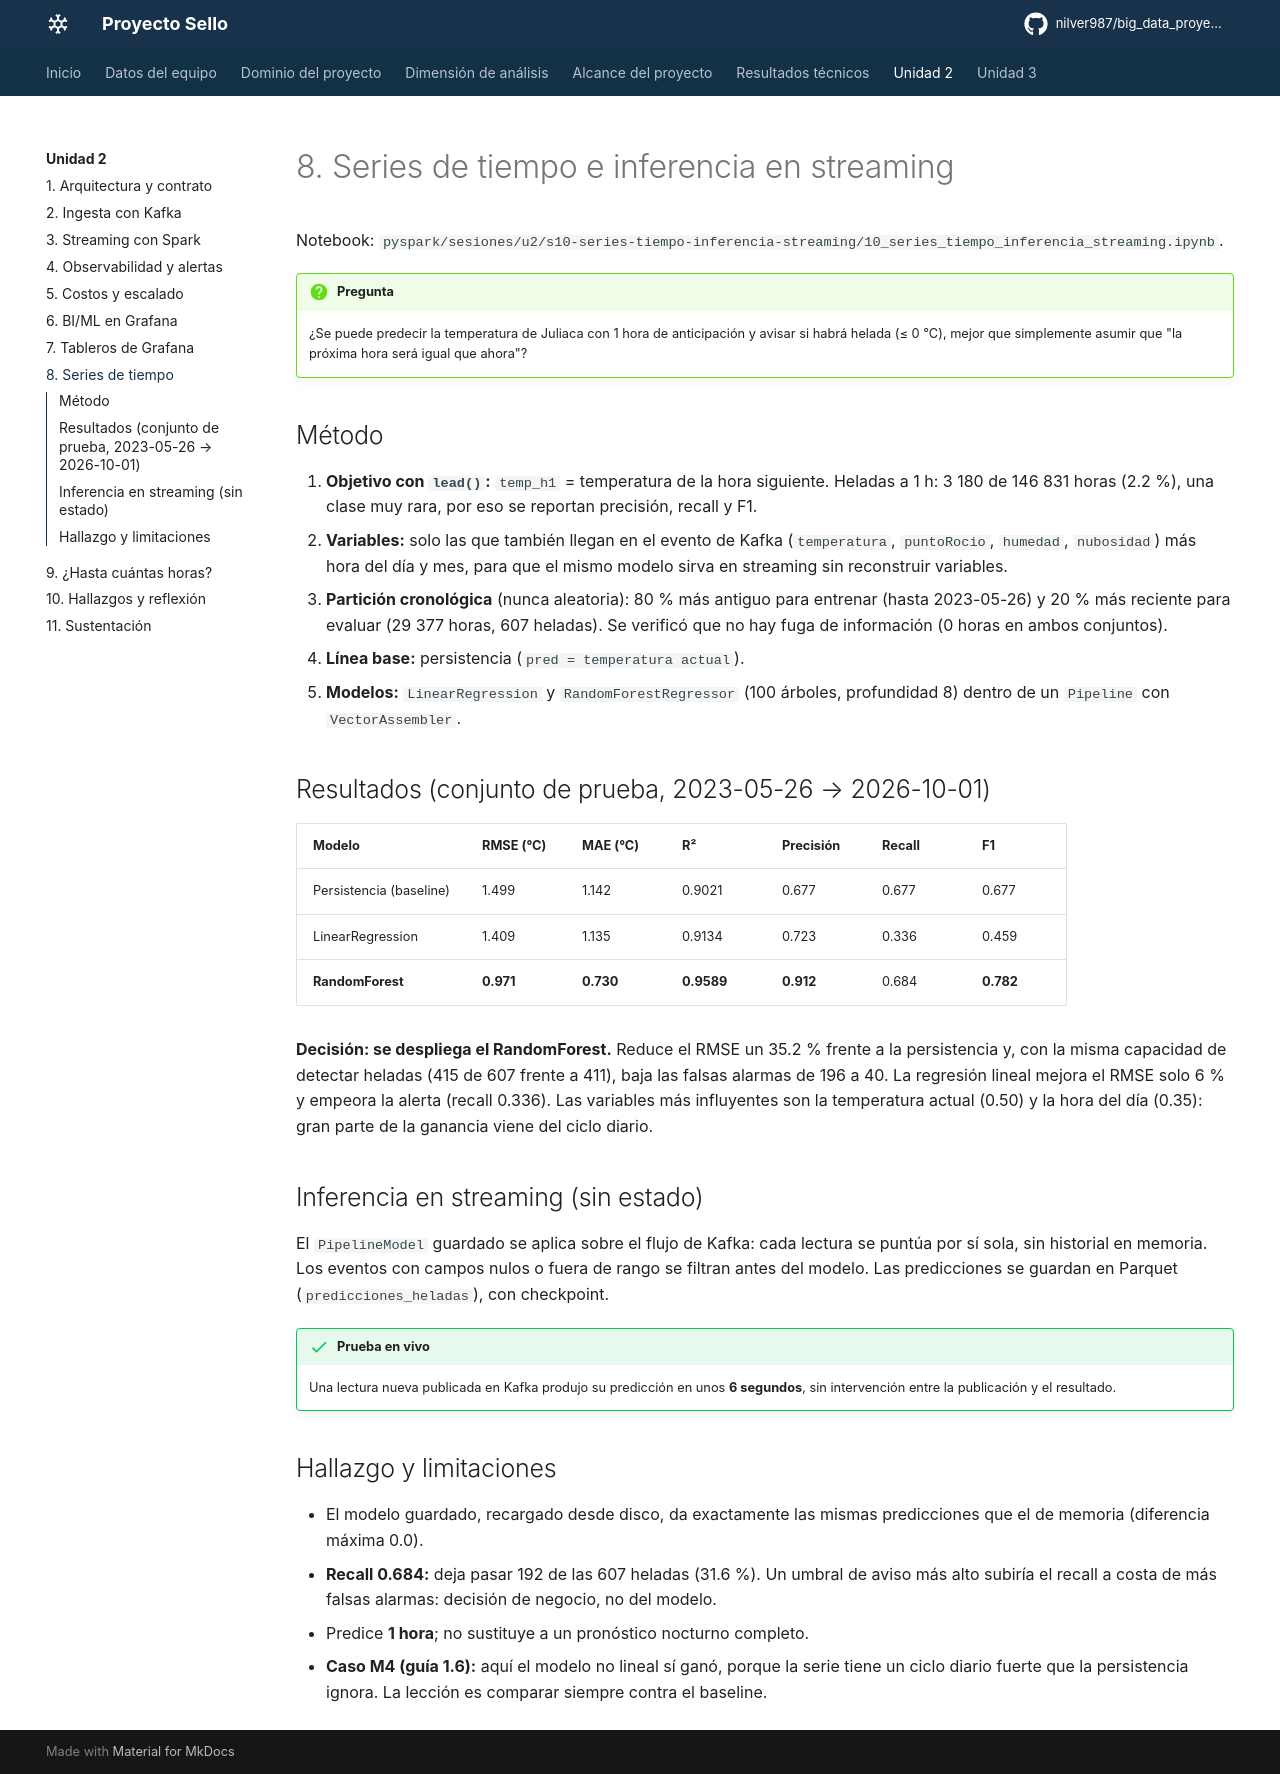

repository: nilver987/big_data_proyecto-sello · page: unidad2/series-tiempo/index.html · generator: mkdocs

# 8. Series de tiempo e inferencia en streaming

Notebook: `pyspark/sesiones/u2/s10-series-tiempo-inferencia-streaming/10_series_tiempo_inferencia_streaming.ipynb`.

!!! question "Pregunta"
    ¿Se puede predecir la temperatura de Juliaca con 1 hora de anticipación y avisar si habrá helada (≤ 0 °C), mejor que simplemente asumir que "la próxima hora será igual que ahora"?

## Método

1. **Objetivo con `lead()`:** `temp_h1` = temperatura de la hora siguiente. Heladas a 1 h: 3 180 de 146 831 horas (2.2 %), una clase muy rara, por eso se reportan precisión, recall y F1.
2. **Variables:** solo las que también llegan en el evento de Kafka (`temperatura`, `puntoRocio`, `humedad`, `nubosidad`) más hora del día y mes, para que el mismo modelo sirva en streaming sin reconstruir variables.
3. **Partición cronológica** (nunca aleatoria): 80 % más antiguo para entrenar (hasta 2023-05-26) y 20 % más reciente para evaluar (29 377 horas, 607 heladas). Se verificó que no hay fuga de información (0 horas en ambos conjuntos).
4. **Línea base:** persistencia (`pred = temperatura actual`).
5. **Modelos:** `LinearRegression` y `RandomForestRegressor` (100 árboles, profundidad 8) dentro de un `Pipeline` con `VectorAssembler`.

## Resultados (conjunto de prueba, 2023-05-26 → 2026-10-01)

| Modelo | RMSE (°C) | MAE (°C) | R² | Precisión | Recall | F1 |
|---|---|---|---|---|---|---|
| Persistencia (baseline) | 1.499 | 1.142 | 0.9021 | 0.677 | 0.677 | 0.677 |
| LinearRegression | 1.409 | 1.135 | 0.9134 | 0.723 | 0.336 | 0.459 |
| **RandomForest** | **0.971** | **0.730** | **0.9589** | **0.912** | 0.684 | **0.782** |

**Decisión: se despliega el RandomForest.** Reduce el RMSE un 35.2 % frente a la persistencia y, con la misma capacidad de detectar heladas (415 de 607 frente a 411), baja las falsas alarmas de 196 a 40. La regresión lineal mejora el RMSE solo 6 % y empeora la alerta (recall 0.336). Las variables más influyentes son la temperatura actual (0.50) y la hora del día (0.35): gran parte de la ganancia viene del ciclo diario.

## Inferencia en streaming (sin estado)

El `PipelineModel` guardado se aplica sobre el flujo de Kafka: cada lectura se puntúa por sí sola, sin historial en memoria. Los eventos con campos nulos o fuera de rango se filtran antes del modelo. Las predicciones se guardan en Parquet (`predicciones_heladas`), con checkpoint.

!!! success "Prueba en vivo"
    Una lectura nueva publicada en Kafka produjo su predicción en unos **6 segundos**, sin intervención entre la publicación y el resultado.

## Hallazgo y limitaciones

- El modelo guardado, recargado desde disco, da exactamente las mismas predicciones que el de memoria (diferencia máxima 0.0).
- **Recall 0.684:** deja pasar 192 de las 607 heladas (31.6 %). Un umbral de aviso más alto subiría el recall a costa de más falsas alarmas: decisión de negocio, no del modelo.
- Predice **1 hora**; no sustituye a un pronóstico nocturno completo.
- **Caso M4 (guía 1.6):** aquí el modelo no lineal sí ganó, porque la serie tiene un ciclo diario fuerte que la persistencia ignora. La lección es comparar siempre contra el baseline.
